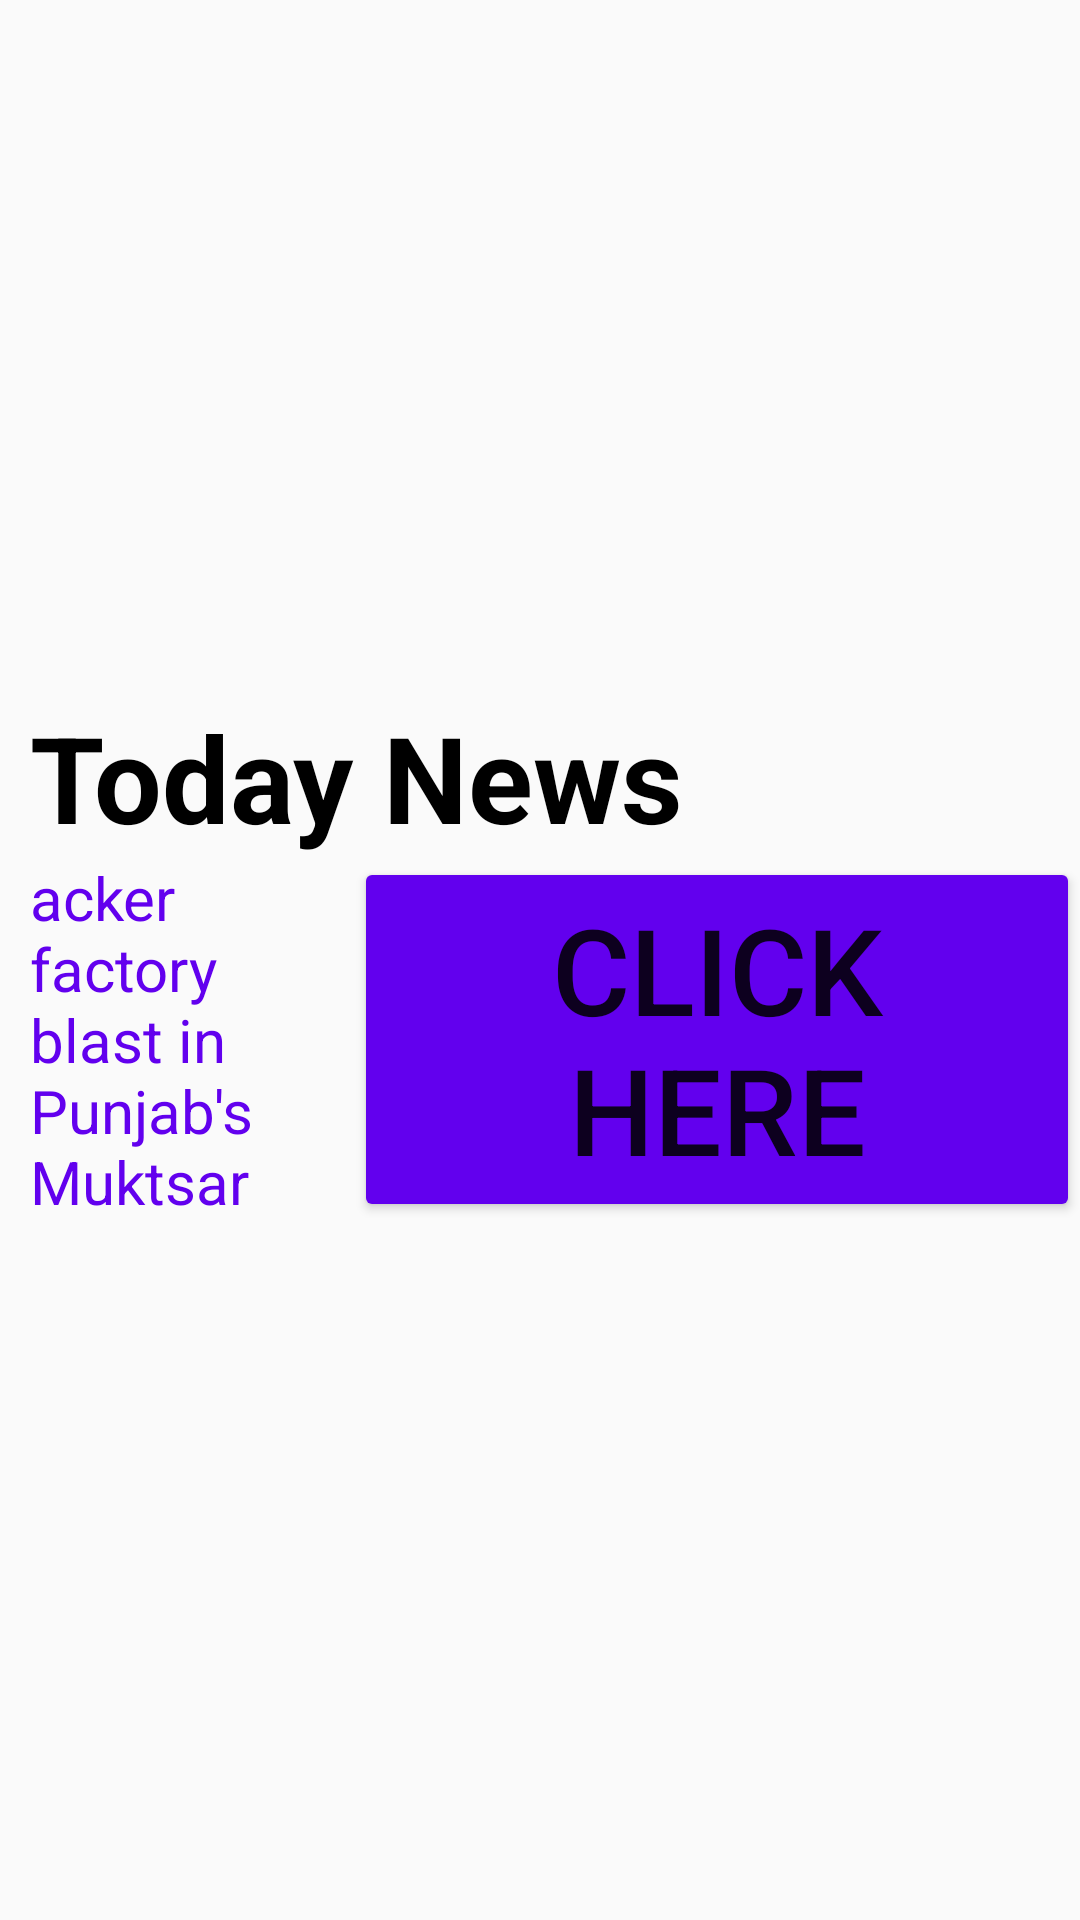

The Android layout XML behind this screen, and the referenced resources:
<!-- AndroidManifest.xml: application theme AppTheme -->
<!-- res/layout/xml_relative_layout.xml -->
<?xml version="1.0" encoding="utf-8"?>
<RelativeLayout xmlns:android="http://schemas.android.com/apk/res/android"
    android:layout_width="match_parent"
    android:gravity="center"
    android:paddingStart="10sp"
    android:layout_height="match_parent">

    

    <TextView
        android:id="@+id/title"
        android:layout_width="wrap_content"
        android:layout_height="wrap_content"
        android:text="Today News"
        android:textColor="@color/black"
        android:textSize="40sp"
        android:textStyle="bold" />

    <TextView
        android:id="@+id/tvDescription"
        android:layout_width="100sp"
        android:layout_height="wrap_content"
        android:layout_below="@id/title"
        android:textSize="20sp"
        android:textColor="@color/purple_500"
        android:text="@string/tv_des"

        />

    <Button
        android:id="@+id/button"
        android:layout_width="wrap_content"
        android:layout_height="wrap_content"
        android:layout_alignBottom="@+id/tvDescription"
        android:layout_alignParentEnd="true"
        android:layout_marginStart="8dp"
        android:layout_toEndOf="@id/tvDescription"
        android:layout_alignTop="@id/tvDescription"
        android:backgroundTint="@color/purple_500"
        android:text="Click Here"
        android:textSize="40sp" />



</RelativeLayout>
<!-- resources referenced by this layout -->
<resources>
  <string name="tv_des">"acker factory blast in Punjab's Muktsar"</string>
  <style name="AppTheme" parent="Theme.AppCompat.Light.NoActionBar">
          <item name="colorPrimary">#6200EE</item>
          <item name="colorPrimaryDark">#3700B3</item>
          <item name="colorAccent">#03DAC5</item>
          <item name="android:statusBarColor">@color/purple_500</item>
      </style>
  <!-- not gathered from this repository: default colours our renderer supplied (Android Studio template values) -->
  <color name="purple_500">#FF6200EE</color>
  <color name="black">#FF000000</color>
</resources>
